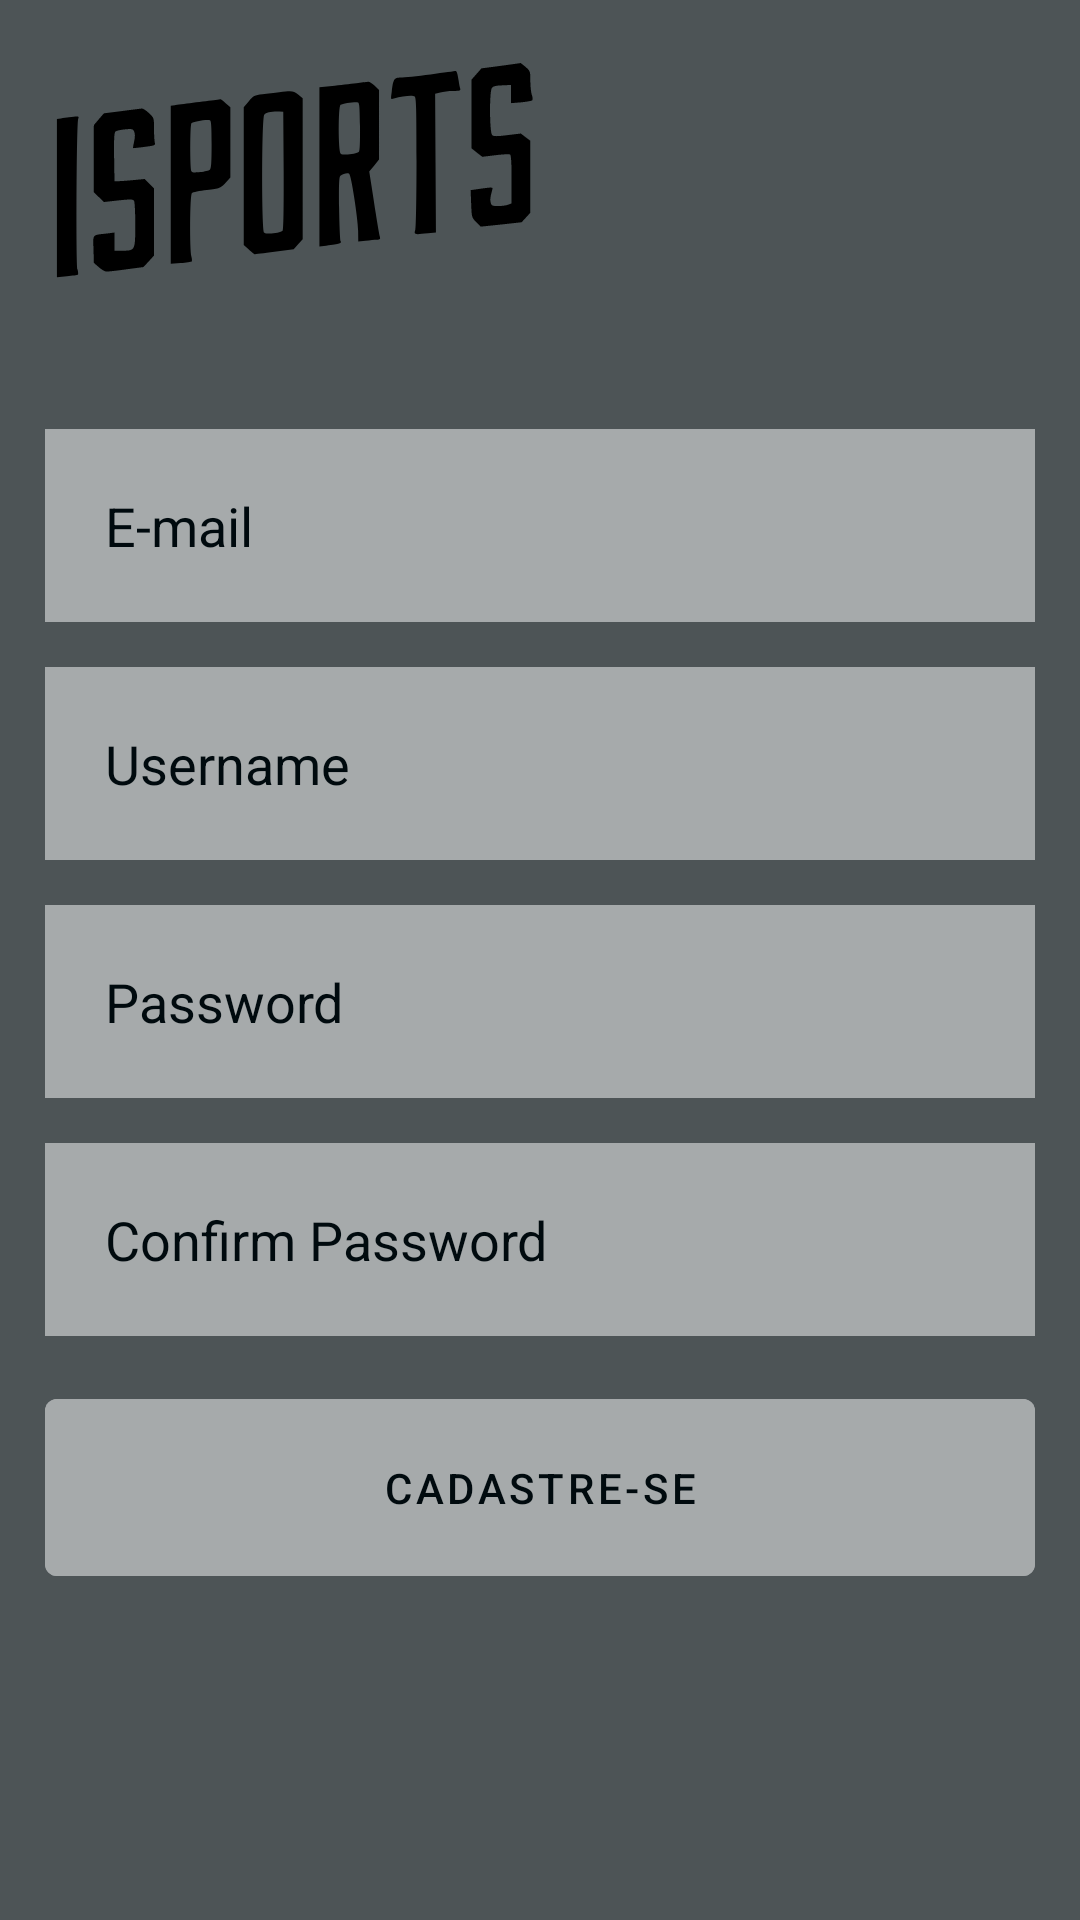

This screen was rendered from an Android layout file. Write that file and the resources it references.
<!-- AndroidManifest.xml: application theme Theme.ISports -->
<!-- res/layout/fragment_cadastro.xml -->
<?xml version="1.0" encoding="utf-8"?>
<androidx.constraintlayout.widget.ConstraintLayout xmlns:android="http://schemas.android.com/apk/res/android"
    xmlns:app="http://schemas.android.com/apk/res-auto"
    xmlns:tools="http://schemas.android.com/tools"
    android:layout_width="match_parent"
    android:layout_height="match_parent"
    tools:context=".CadastroFragment"
    android:background="@color/black_tint_30">

    <ImageView
        android:id="@+id/app_logo_login"
        android:layout_width="wrap_content"
        android:layout_height="wrap_content"
        android:contentDescription="@string/image_view_logo_description"
        android:src="@drawable/ic_isports_logo"
        app:layout_constraintEnd_toEndOf="parent"
        app:layout_constraintHorizontal_bias="0.0"
        app:layout_constraintStart_toStartOf="parent"
        app:layout_constraintTop_toTopOf="parent" />

    <EditText
        android:id="@+id/signup_email_edit_text"
        android:layout_width="match_parent"
        android:layout_height="wrap_content"
        android:layout_margin="15dp"
        android:background="@color/grey_tint_50"
        android:hint="@string/signup_email_hint"
        android:padding="20dp"
        android:textColor="@color/black"
        android:textColorHint="@color/black"
        android:drawableStart="@drawable/ic_action_perfil"
        android:drawablePadding="20dp"
        android:inputType="text"
        app:layout_constraintEnd_toEndOf="parent"
        app:layout_constraintStart_toStartOf="parent"
        app:layout_constraintTop_toBottomOf="@+id/app_logo_login" />

    <EditText
        android:id="@+id/signup_username_edit_text"
        android:layout_width="match_parent"
        android:layout_height="wrap_content"
        android:layout_margin="15dp"
        android:background="@color/grey_tint_50"
        android:hint="@string/login_username_hint"
        android:padding="20dp"
        android:textColor="@color/black"
        android:textColorHint="@color/black"
        android:drawableStart="@drawable/ic_action_perfil"
        android:drawablePadding="20dp"
        android:inputType="text"
        app:layout_constraintEnd_toEndOf="parent"
        app:layout_constraintStart_toStartOf="parent"
        app:layout_constraintTop_toBottomOf="@+id/signup_email_edit_text" />

    <EditText
        android:id="@+id/signup_password_edit_text"
        android:layout_width="match_parent"
        android:layout_height="wrap_content"
        android:layout_margin="15dp"
        android:background="@color/grey_tint_50"
        android:hint="@string/login_password_hint"
        android:inputType="textPassword"
        android:padding="20dp"
        android:textColor="@color/black"
        android:textColorHint="@color/black"
        android:drawableStart="@drawable/ic_action_password"
        android:drawablePadding="20dp"
        app:layout_constraintEnd_toEndOf="parent"
        app:layout_constraintStart_toStartOf="parent"
        app:layout_constraintTop_toBottomOf="@+id/signup_username_edit_text" />

    <EditText
        android:id="@+id/signup_confirm_password_edit_text"
        android:layout_width="match_parent"
        android:layout_height="wrap_content"
        android:layout_margin="15dp"
        android:background="@color/grey_tint_50"
        android:hint="@string/signup_confirm_password_hint"
        android:inputType="textPassword"
        android:padding="20dp"
        android:textColor="@color/black"
        android:textColorHint="@color/black"
        android:drawableStart="@drawable/ic_action_password"
        android:drawablePadding="20dp"
        app:layout_constraintEnd_toEndOf="parent"
        app:layout_constraintStart_toStartOf="parent"
        app:layout_constraintTop_toBottomOf="@+id/signup_password_edit_text" />

    <com.google.android.material.button.MaterialButton
        android:id="@+id/loginButton"
        style="@style/Widget.MaterialComponents.Button.TextButton"
        android:layout_width="match_parent"
        android:layout_height="wrap_content"
        android:layout_margin="15dp"
        android:padding="20dp"
        android:backgroundTint="@color/grey_tint_50"
        android:text="@string/signupbuttom_text"
        android:textColor="@color/black"
        app:layout_constraintEnd_toEndOf="parent"
        app:layout_constraintStart_toStartOf="parent"
        app:layout_constraintTop_toBottomOf="@+id/signup_confirm_password_edit_text" />

</androidx.constraintlayout.widget.ConstraintLayout>
<!-- resources referenced by this layout -->
<resources>
  <color name="black">#000a0e</color>
  <color name="black_tint_30">#4d5456</color>
  <color name="grey_tint_50">#a6aaab</color>
  <!-- drawable ic_isports_logo: vector/xml drawable (drawable, 4270 chars, omitted) -->
  <string name="image_view_logo_description">Logo do ISports</string>
  <string name="login_password_hint">Password</string>
  <string name="login_username_hint">Username</string>
  <string name="signup_confirm_password_hint">Confirm Password</string>
  <string name="signup_email_hint">E-mail</string>
  <string name="signupbuttom_text">Cadastre-se</string>
  <style name="Theme.ISports" parent="Theme.MaterialComponents.DayNight.DarkActionBar">
          
          <item name="colorPrimary">@color/black_tint_30</item>
          <item name="colorPrimaryVariant">@color/black_tint_40</item>
          <item name="colorOnPrimary">@color/white</item>
          
          <item name="colorSecondary">@color/black_tint_90</item>
          <item name="colorSecondaryVariant">@color/black_tint_80</item>
          <item name="colorOnSecondary">@color/black</item>
          
          <item name="android:statusBarColor" tools:targetApi="l">?attr/colorPrimaryVariant</item>
          
      </style>
  <color name="black_tint_40">#666c6e</color>
  <color name="white">#ffffff</color>
  <color name="black_tint_90">#e6e7e7</color>
  <color name="black_tint_80">#cccecf</color>
</resources>
